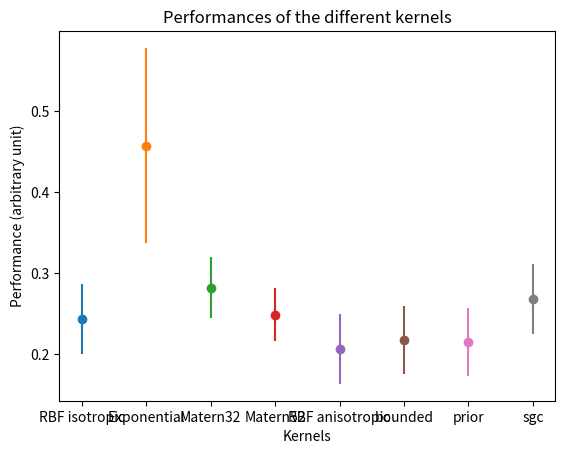

Source code (Python): (Note: this script raises an exception after producing the figure.)
## imports
import numpy as np
import matplotlib.pyplot as plt
import os

print("All imports successful")

## Drawing
print("starting to plot the results")
n_kernels = 8
Performances = [(0.24350464841398053, 0.043515257941273325), (0.4572760334266503, 0.12035178619521882), (0.28233076385302236, 0.03785708973648219), (0.24885080895492231, 0.0326197704483331), (0.20685441533249155, 0.043335109478190005), (0.21738036659538545, 0.04168739738025657), (0.21536767999660644, 0.04212083437061767), (0.26802912985880367, 0.04303800122469888)]
Kernel_names = ['RBF isotropic', 'Exponential', 'Matern32', 'Matern52', 'RBF anisotropic', 'bounded', 'prior', 'sgc']

figure = plt.figure()
ax = figure.gca()

ax.set_title("Performances of the different kernels")
ax.set_xlabel("Kernels")
ax.set_ylabel("Performance (arbitrary unit)")

for i in range(n_kernels):
    ax.errorbar(x = [Kernel_names[i]], y = Performances[i][0], yerr = Performances[i][1], fmt = "o")

#my_path = os.path.abspath('/home/<user>/magnan/Repository_Stage_3A/Figures')
my_path = os.path.abspath('C:/Users/<user>/Documents/D - X/C - Stages/Stage 3A/Repository_Stage_3A/Figures')
my_file = 'Comparison_between_kernels_d_2'
my_file = os.path.join(my_path, my_file)
plt.savefig(my_file)
plt.show()

print("results plotted and saved")